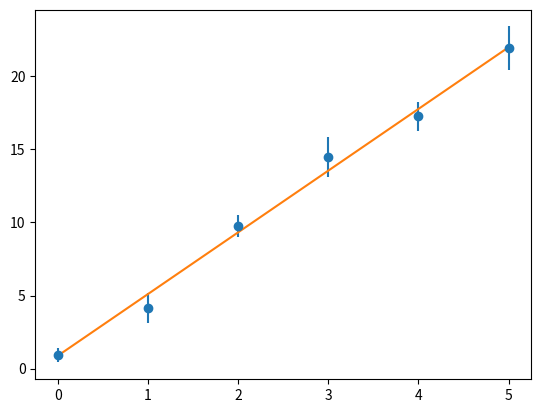

Reproduce this figure in Python.
import matplotlib.pyplot as plt
import numpy as np
from scipy.integrate import quad
from scipy.special import gamma
import math

#--------------------------------------- Ex2 ---------------------------------------------------
def coeff(x, f, sigma_f):
#…. Your code
    al, bl, cl, dl, el, fl = 0, 0, 0, 0, 0, 0
    for i in range(len(f)):
        al += x[i]/(sigma_f[i]**2)
        bl += 1/(sigma_f[i]**2)
        cl += f[i]/(sigma_f[i]**2)
        dl += (x[i]**2)/(sigma_f[i]**2)
        el += (x[i]*f[i])/(sigma_f[i]**2)
        fl += (f[i]**2)/(sigma_f[i]**2)
    return al,bl,cl,dl,el,fl

def fit(A,B,C,D,E,F):
    slope = (E*B - C*A)/(D*B - A**2)
    slope_error = math.sqrt(B/(D*B - A**2))
    intercept = (D*C - E*A)/(D*B - A**2)
    intercept_error = math.sqrt(D/(D*B - A**2))
    return slope,slope_error,intercept,intercept_error

def get_sm(x,f,sigma_f,slope,intercept):
    sm=0
    for i in range(len(f)):
        sm += ((f[i] - slope*x[i] - intercept)**2)/(sigma_f[i]**2)
    return sm

def myChi2(x,k):
    return x**(k/2-1)*np.exp(-x/2)/(2**(k/2)*gamma(k/2))

def get_pvalue(k,sm):
    pval=quad(lambda x,k: myChi2(x,k), sm, np.inf,args=(k))
    return pval[0]
#--------------------------------------- END OF Ex2 ---------------------------------------------------


#--------------------------------------- Ex3 ---------------------------------------------------
y = [3.4, 8.5, 11.7, 19.3, 22.9, 32.4]
yerr = [0.3, 0.8, 1.2, 1.9, 2.3, 3.2]
x = [0, 1, 2, 3, 4, 5]
xerr = [0,0,0,0,0,0]
A, B, C, D, E, F = coeff(x, y, yerr)
f_x = []
a, a_err, b, b_err = fit(A,B,C,D,E,F)  # a=slope, b=intercept
#print(a, 'x + ', b, sep='')
best_fit_line = [a*t + b for t in x]
#a = 5
#b = 3.4
gt_1_line = [5*t + 3 for t in x]
gt_2_line = [4*t + 3 for t in x]

k = len(y)-2

sm_1 = get_sm(x,gt_1_line,yerr,a,b)
p_val_1 = get_pvalue(k, sm_1)

sm_2 = get_sm(x,gt_2_line,yerr,a,b)
p_val_2 = get_pvalue(k, sm_2)

print('For the line 5t + 3:')
print('S_m =',sm_1)
print('p-value = {:.3f}'.format(p_val_1))
print('Probabilistically, the likelihood of yielding a sample of size ', len(y), ' whose S_m value is less than or equal to {:.3f} is {:.3f}. A probability this low suggests that the line is not a good fit'.format(sm_1,p_val_1), sep ='')
print()
print('For the line 4t + 3:')
print('S_m =',sm_2)
print('Probabilistically, the likelihood of yielding a sample of size ', len(y), ' whose S_m value is less than or equal to {:.3f} is {:.3f}. A probability this high suggests that the line is a good fit'.format(sm_2,p_val_2), sep ='')

print('Close the graph to see Example 4\'s result')
print('\n\n\n')


ax = plt.subplot()
ax.errorbar(x, y, xerr=xerr, yerr=yerr, fmt='o')
ax.plot(x, gt_1_line, label = '5*t + 3, p-val = {:.3f}'.format(p_val_1))
ax.plot(x, gt_2_line, label = '4*t + 3, p-val = {:.3f}'.format(p_val_2))
#ax.plot(x, best_fit_line)
ax.legend(loc='upper left')
#plt.show()
#--------------------------------------- END OF Ex3 ---------------------------------------------------



#--------------------------------------- Ex4 ---------------------------------------------------
print('EXAMPLE 4')
y = [0.92, 4.15, 9.78, 14.46, 17.26, 21.9]
yerr = [0.5, 1.0, 0.75, 1.35, 1.0, 1.5]
x = [0, 1, 2, 3, 4, 5]
xerr = [0,0,0,0,0,0]

A, B, C, D, E, F = coeff(x, y, yerr)
f_x = []
a, a_err, b, b_err = fit(A,B,C,D,E,F)  # a=slope, b=intercept
k = len(y)-2
sm = get_sm(x, y, yerr, a, b)
p_value = get_pvalue(k, sm)

print('S_m ={:.2f}'.format(sm))
print('p-value = {:.3f}'.format(p_value))
print('Probabilistically, the likelihood of yielding a sample of size ', len(y), ' whose S_m value is less than or equal to {:.3f} is {:.3f}. A probability this high suggests that the line is a good fit'.format(sm,p_value), sep ='')
best_fit_line = [a*t + b for t in x]

ax.clear()
ax.errorbar(x, y, xerr=xerr, yerr=yerr, fmt='o')
ax.plot(x,best_fit_line)
plt.show()